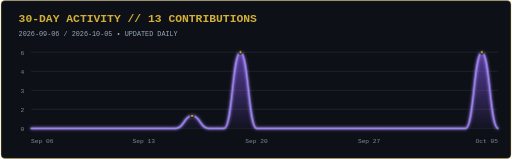
t = 0.00 s
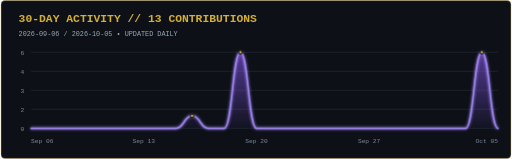
t = 0.40 s
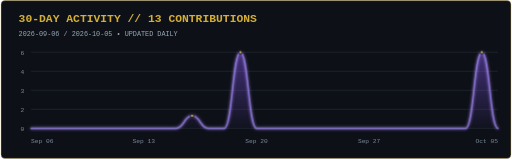
t = 1.20 s
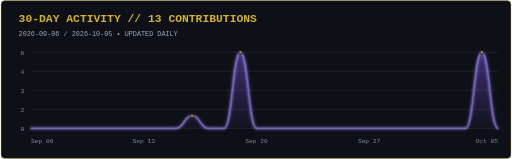
t = 1.60 s
t = 2.00 s: frame unchanged from t = 1.20 s, image omitted
t = 2.80 s: frame unchanged from t = 0.40 s, image omitted

The animated SVG that drew these frames (rendered in a browser with its animation timeline set to each time). Animation: 2 CSS @keyframes rules; one cycle of 3.20 s, repeats indefinitely.

<svg xmlns="http://www.w3.org/2000/svg" width="900" height="280" viewBox="0 0 900 280" role="img" aria-labelledby="title description">
  <title id="title">gokul-debugger GitHub activity over the last 30 days</title>
  <desc id="description">13 contributions from 2026-09-06 through 2026-10-05.</desc>
  <defs>
    <linearGradient id="area" x1="0" y1="0" x2="0" y2="1">
      <stop offset="0%" stop-color="#8b5cf6" stop-opacity="0.72" />
      <stop offset="100%" stop-color="#8b5cf6" stop-opacity="0.06" />
    </linearGradient>
    <filter id="glow" x="-20%" y="-20%" width="140%" height="140%">
      <feGaussianBlur stdDeviation="3" result="blur" />
      <feMerge><feMergeNode in="blur" /><feMergeNode in="SourceGraphic" /></feMerge>
    </filter>
  </defs>
  <style>
    .title { fill: #d4af37; font: 700 20px ui-monospace, SFMono-Regular, Menlo, monospace; letter-spacing: 0; }
    .meta { fill: #9aa7b4; font: 12px ui-monospace, SFMono-Regular, Menlo, monospace; letter-spacing: 0; }
    .axis { fill: #7d8996; font: 11px ui-monospace, SFMono-Regular, Menlo, monospace; letter-spacing: 0; }
    .grid { stroke: #27313c; stroke-width: 1; }
    .wave { fill: none; stroke: #a78bfa; stroke-width: 3; stroke-linecap: round; filter: url(#glow); animation: glow 3.2s ease-in-out infinite; }
    .area { fill: url(#area); opacity: 0.82; animation: breathe 3.2s ease-in-out infinite; }
    .dot { fill: #d4af37; stroke: #0d1117; stroke-width: 2; animation: glow 3.2s ease-in-out infinite; }
    @keyframes glow { 50% { opacity: 0.72; } }
    @keyframes breathe { 50% { opacity: 0.58; } }
    @media (prefers-reduced-motion: reduce) { .wave, .area, .dot { animation: none; } }
  </style>
  <rect x="1" y="1" width="898" height="278" rx="7" fill="#0d1117" stroke="#d4af37" stroke-opacity="0.55" />
  <text x="32" y="38" class="title">30-DAY ACTIVITY // 13 CONTRIBUTIONS</text>
  <text x="32" y="64" class="meta">2026-09-06 / 2026-10-05  •  UPDATED DAILY</text>
  <line x1="54" y1="226.0" x2="876" y2="226.0" class="grid" /><text x="42" y="230.0" class="axis" text-anchor="end">0</text><line x1="54" y1="192.5" x2="876" y2="192.5" class="grid" /><text x="42" y="196.5" class="axis" text-anchor="end">2</text><line x1="54" y1="159.0" x2="876" y2="159.0" class="grid" /><text x="42" y="163.0" class="axis" text-anchor="end">3</text><line x1="54" y1="125.5" x2="876" y2="125.5" class="grid" /><text x="42" y="129.5" class="axis" text-anchor="end">4</text><line x1="54" y1="92.0" x2="876" y2="92.0" class="grid" /><text x="42" y="96.0" class="axis" text-anchor="end">6</text>
  <path d="M 54.0 226.0 C 68.2 226.0, 68.2 226.0, 82.3 226.0 C 96.5 226.0, 96.5 226.0, 110.7 226.0 C 124.9 226.0, 124.9 226.0, 139.0 226.0 C 153.2 226.0, 153.2 226.0, 167.4 226.0 C 181.6 226.0, 181.6 226.0, 195.7 226.0 C 209.9 226.0, 209.9 226.0, 224.1 226.0 C 238.2 226.0, 238.2 226.0, 252.4 226.0 C 266.6 226.0, 266.6 226.0, 280.8 226.0 C 294.9 226.0, 294.9 226.0, 309.1 226.0 C 323.3 226.0, 323.3 203.7, 337.4 203.7 C 351.6 203.7, 351.6 226.0, 365.8 226.0 C 380.0 226.0, 380.0 226.0, 394.1 226.0 C 408.3 226.0, 408.3 92.0, 422.5 92.0 C 436.7 92.0, 436.7 226.0, 450.8 226.0 C 465.0 226.0, 465.0 226.0, 479.2 226.0 C 493.3 226.0, 493.3 226.0, 507.5 226.0 C 521.7 226.0, 521.7 226.0, 535.9 226.0 C 550.0 226.0, 550.0 226.0, 564.2 226.0 C 578.4 226.0, 578.4 226.0, 592.6 226.0 C 606.7 226.0, 606.7 226.0, 620.9 226.0 C 635.1 226.0, 635.1 226.0, 649.2 226.0 C 663.4 226.0, 663.4 226.0, 677.6 226.0 C 691.8 226.0, 691.8 226.0, 705.9 226.0 C 720.1 226.0, 720.1 226.0, 734.3 226.0 C 748.4 226.0, 748.4 226.0, 762.6 226.0 C 776.8 226.0, 776.8 226.0, 791.0 226.0 C 805.1 226.0, 805.1 226.0, 819.3 226.0 C 833.5 226.0, 833.5 92.0, 847.7 92.0 C 861.8 92.0, 861.8 226.0, 876.0 226.0 L 876.0 226 L 54 226 Z" class="area" />
  <path d="M 54.0 226.0 C 68.2 226.0, 68.2 226.0, 82.3 226.0 C 96.5 226.0, 96.5 226.0, 110.7 226.0 C 124.9 226.0, 124.9 226.0, 139.0 226.0 C 153.2 226.0, 153.2 226.0, 167.4 226.0 C 181.6 226.0, 181.6 226.0, 195.7 226.0 C 209.9 226.0, 209.9 226.0, 224.1 226.0 C 238.2 226.0, 238.2 226.0, 252.4 226.0 C 266.6 226.0, 266.6 226.0, 280.8 226.0 C 294.9 226.0, 294.9 226.0, 309.1 226.0 C 323.3 226.0, 323.3 203.7, 337.4 203.7 C 351.6 203.7, 351.6 226.0, 365.8 226.0 C 380.0 226.0, 380.0 226.0, 394.1 226.0 C 408.3 226.0, 408.3 92.0, 422.5 92.0 C 436.7 92.0, 436.7 226.0, 450.8 226.0 C 465.0 226.0, 465.0 226.0, 479.2 226.0 C 493.3 226.0, 493.3 226.0, 507.5 226.0 C 521.7 226.0, 521.7 226.0, 535.9 226.0 C 550.0 226.0, 550.0 226.0, 564.2 226.0 C 578.4 226.0, 578.4 226.0, 592.6 226.0 C 606.7 226.0, 606.7 226.0, 620.9 226.0 C 635.1 226.0, 635.1 226.0, 649.2 226.0 C 663.4 226.0, 663.4 226.0, 677.6 226.0 C 691.8 226.0, 691.8 226.0, 705.9 226.0 C 720.1 226.0, 720.1 226.0, 734.3 226.0 C 748.4 226.0, 748.4 226.0, 762.6 226.0 C 776.8 226.0, 776.8 226.0, 791.0 226.0 C 805.1 226.0, 805.1 226.0, 819.3 226.0 C 833.5 226.0, 833.5 92.0, 847.7 92.0 C 861.8 92.0, 861.8 226.0, 876.0 226.0" class="wave" />
  <circle cx="337.4" cy="203.7" r="3.2" class="dot" /><circle cx="422.5" cy="92.0" r="3.2" class="dot" /><circle cx="847.7" cy="92.0" r="3.2" class="dot" />
  <text x="54.0" y="252" class="axis" text-anchor="start">Sep 06</text><text x="252.4" y="252" class="axis" text-anchor="middle">Sep 13</text><text x="450.8" y="252" class="axis" text-anchor="middle">Sep 20</text><text x="649.2" y="252" class="axis" text-anchor="middle">Sep 27</text><text x="876.0" y="252" class="axis" text-anchor="end">Oct 05</text>
</svg>
